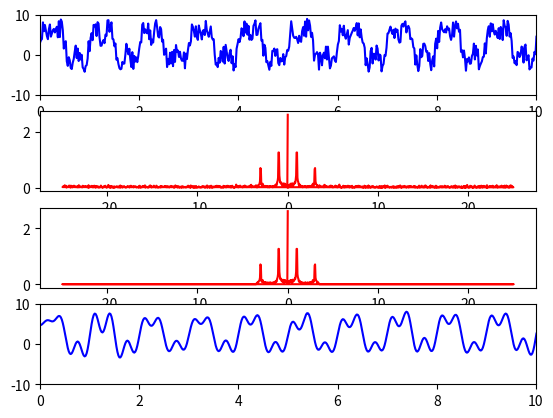

Recreate this plot in Python.
import numpy as np
import matplotlib.pyplot as plt
# -------------------------
# 采样频率
Fs = 50
N = 1024
# -------------------------
# 数据--->采集的用来计算频率的数据
# Note:此处对N/Fs做一下解释：
# 一共采样了N个点，每个点的时间为1/Fs
# 因此此处采用N*1/Fs的方式
t = np.linspace(0, N/Fs, N)
# 直流
A0 = 5
# 波形1
A1 = 4
f1 = 1  # 1Hz
# 波形2
A2 = 2
f2 = 3  # 3Hz
# x = A1*np.sin(2*np.pi*f1*t) 		#用标准sin测试一下
# x = A0 + A1*np.sin(2*np.pi*f1*t) + A2*np.sin(2*np.pi*f2*t)
x = A0 + A1*np.sin(2*np.pi*f1*t) + A2*np.sin(2*np.pi *
                                             f2*t) + (-5)*np.random.random(N)

# --------------------------
# 进行fft变换
y = np.fft.fft(x)
freq = np.fft.fftfreq(N, d=(t[0]-t[1]))

# -----------------------------------
# 能不能将高频率的波形滤掉
# 直接删除可好？----这个...太简洁了吧？
# ------------------------------------
# 定义一个滤波函数


def filter(freq, ft, flag=0, threshold=5):
    for i in range(N):
        if flag == 1:
            # 滤掉直流
            if np.abs(freq[i]) == 0:
                ft[i] = 0
        elif flag == 2:
            # 滤掉低频部分
            if np.abs(freq[i]) < threshold and np.abs(freq[i]) != 0:
                ft[i] = 0
        elif flag == 3:
            # 滤掉高频部分
            if np.abs(freq[i]) > threshold:
                ft[i] = 0
        elif flag == 4:
            # 尝试滤掉低振幅的杂波
            # 效果不是很好？是不是方法太low？
            if np.abs(ft[i])/N < 0.2:
                ft[i] = 0
        elif flag == 5:
            # 若已经知道当前最大频率
            # 则再高的频率直接滤掉
            # 相对于方法4而言，效果要好一些
            if np.abs(freq[i]) > 3.5:
                ft[i] = 0
        else:
            print("no filter")


# --------------------------
# 1.0 显示原始图形
plt.subplot(411)
plt.axis([0, 10, -10, 10])
plt.plot(t, x, 'b')


# 1.1 频谱
plt.subplot(412)
y1 = np.abs(y)/N  # 显示绝对值
plt.plot(freq, y1, 'r')

# --------------------------
# 滤波
filter(freq, y, 5, threshold=2)
# 进行ifft反变换
x2 = np.fft.ifft(y)

# 1.1 频谱
plt.subplot(413)
y1 = np.abs(y)/N  # 显示绝对值
plt.plot(freq, y1, 'r')

# 2.1fft逆变换之后
plt.subplot(414)
plt.axis([0, 10, -10, 10])
plt.plot(t, x2.real, 'b')  # 直接x2这里有warning，是不是应该x2.real
# 因为x2为Complex

plt.show()
